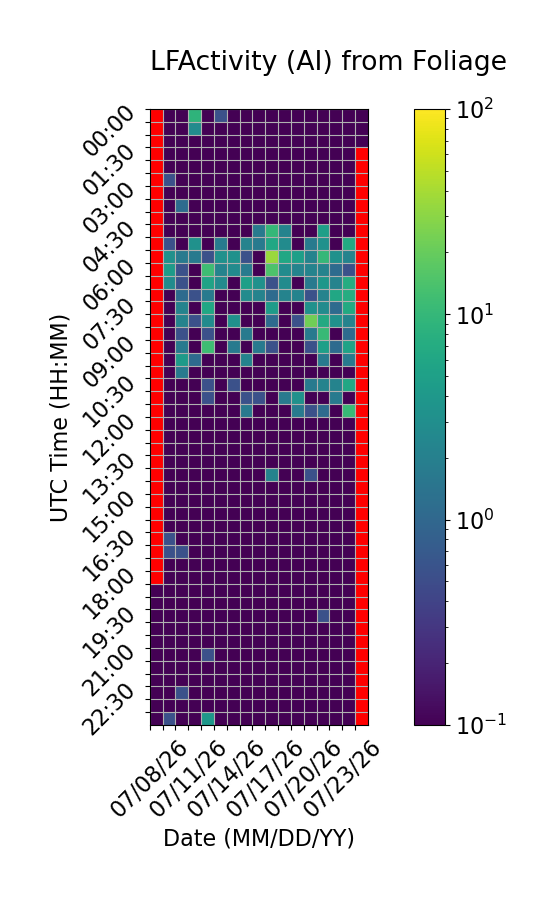

Source data for this figure (header and first rows):
Time (UTC), 07/08/26, 07/09/26, 07/10/26, 07/11/26, 07/12/26, 07/13/26, 07/14/26, 07/15/26, 07/16/26, 07/17/26, 07/18/26, 07/19/26, 07/20/26, 07/21/26, 07/22/26, 07/23/26, 07/24/26
00:00, , 0.0, 0.0, 8.889, 0.0, 0.5556, 0.0, 0.0, 0.0, 0.0, 0.0, 0.0, 0.0, 0.0, 0.0, 0.0, 0.0
00:30, , 0.0, 0.0, 2.778, 0.0, 0.0, 0.0, 0.0, 0.0, 0.0, 0.0, 0.0, 0.0, 0.0, 0.0, 0.0, 0.0
01:00, , 0.0, 0.0, 0.0, 0.0, 0.0, 0.0, 0.0, 0.0, 0.0, 0.0, 0.0, 0.0, 0.0, 0.0, 0.0, 0.0
01:30, , 0.0, 0.0, 0.0, 0.0, 0.0, 0.0, 0.0, 0.0, 0.0, 0.0, 0.0, 0.0, 0.0, 0.0, 0.0, 
02:00, , 0.0, 0.0, 0.0, 0.0, 0.0, 0.0, 0.0, 0.0, 0.0, 0.0, 0.0, 0.0, 0.0, 0.0, 0.0, 
02:30, , 0.5556, 0.0, 0.0, 0.0, 0.0, 0.0, 0.0, 0.0, 0.0, 0.0, 0.0, 0.0, 0.0, 0.0, 0.0, 
03:00, , 0.0, 0.0, 0.0, 0.0, 0.0, 0.0, 0.0, 0.0, 0.0, 0.0, 0.0, 0.0, 0.0, 0.0, 0.0, 
03:30, , 0.0, 1.111, 0.0, 0.0, 0.0, 0.0, 0.0, 0.0, 0.0, 0.0, 0.0, 0.0, 0.0, 0.0, 0.0, 
04:00, , 0.0, 0.0, 0.0, 0.0, 0.0, 0.0, 0.0, 0.0, 0.0, 0.0, 0.0, 0.0, 0.0, 0.0, 0.0, 
04:30, , 0.0, 0.0, 0.0, 0.0, 0.0, 0.0, 0.0, 1.667, 10.0, 2.222, 0.0, 0.0, 5.0, 0.0, 0.0, 
05:00, , 0.5556, 0.0, 3.333, 0.0, 1.667, 0.0, 2.222, 1.667, 6.111, 2.778, 0.0, 1.667, 3.333, 0.0, 6.667, 
05:30, , 3.333, 1.667, 1.667, 0.5556, 3.333, 3.333, 0.5556, 0.0, 35.0, 6.111, 5.0, 2.222, 10.0, 3.333, 2.222, 
06:00, , 4.444, 0.5556, 0.0, 11.67, 2.222, 2.778, 1.667, 0.0, 14.44, 2.778, 2.222, 2.222, 2.222, 1.111, 0.5556, 
06:30, , 2.778, 0.5556, 0.0, 5.556, 2.778, 0.0, 5.0, 3.333, 0.5556, 2.778, 0.0, 1.667, 3.889, 2.222, 7.222, 
07:00, , 0.0, 1.111, 0.5556, 1.667, 0.0, 0.0, 2.778, 2.222, 1.111, 2.222, 2.222, 0.5556, 2.222, 6.111, 7.222, 
07:30, , 0.0, 2.222, 0.0, 6.111, 0.0, 0.0, 0.0, 0.0, 4.444, 0.0, 0.0, 3.333, 2.778, 1.111, 6.667, 
08:00, , 0.0, 2.222, 0.5556, 2.778, 0.0, 3.333, 0.0, 0.0, 1.111, 0.0, 0.5556, 22.22, 6.667, 3.333, 2.222, 
08:30, , 0.0, 0.5556, 0.0, 0.5556, 0.0, 0.0, 1.667, 0.0, 0.0, 0.0, 0.0, 1.667, 10.56, 0.0, 1.111, 
09:00, , 0.0, 1.667, 0.0, 11.67, 0.0, 1.667, 0.0, 1.667, 0.5556, 0.0, 0.0, 0.5556, 5.0, 1.111, 5.556, 
09:30, , 0.0, 4.444, 1.111, 0.0, 0.0, 0.0, 2.222, 0.0, 0.0, 0.0, 0.0, 0.0, 1.667, 0.0, 1.667, 
10:00, , 0.0, 1.667, 0.0, 0.0, 0.0, 0.0, 0.0, 0.0, 0.0, 0.0, 0.0, 0.0, 0.0, 0.0, 0.0, 
10:30, , 0.0, 0.0, 0.0, 0.5556, 0.0, 0.5556, 0.0, 0.0, 0.0, 0.0, 0.0, 1.667, 2.222, 2.222, 6.111, 
11:00, , 0.0, 0.0, 0.0, 0.5556, 0.0, 0.0, 0.5556, 0.5556, 0.0, 1.667, 3.333, 0.0, 0.0, 1.667, 0.0, 
11:30, , 0.0, 0.0, 0.0, 0.0, 0.0, 0.0, 1.667, 0.0, 0.0, 0.0, 1.667, 0.5556, 1.111, 0.0, 10.56, 
12:00, , 0.0, 0.0, 0.0, 0.0, 0.0, 0.0, 0.0, 0.0, 0.0, 0.0, 0.0, 0.0, 0.0, 0.0, 0.0, 
12:30, , 0.0, 0.0, 0.0, 0.0, 0.0, 0.0, 0.0, 0.0, 0.0, 0.0, 0.0, 0.0, 0.0, 0.0, 0.0, 
13:00, , 0.0, 0.0, 0.0, 0.0, 0.0, 0.0, 0.0, 0.0, 0.0, 0.0, 0.0, 0.0, 0.0, 0.0, 0.0, 
13:30, , 0.0, 0.0, 0.0, 0.0, 0.0, 0.0, 0.0, 0.0, 0.0, 0.0, 0.0, 0.0, 0.0, 0.0, 0.0, 
14:00, , 0.0, 0.0, 0.0, 0.0, 0.0, 0.0, 0.0, 0.0, 2.222, 0.0, 0.0, 0.5556, 0.0, 0.0, 0.0, 
14:30, , 0.0, 0.0, 0.0, 0.0, 0.0, 0.0, 0.0, 0.0, 0.0, 0.0, 0.0, 0.0, 0.0, 0.0, 0.0, 
15:00, , 0.0, 0.0, 0.0, 0.0, 0.0, 0.0, 0.0, 0.0, 0.0, 0.0, 0.0, 0.0, 0.0, 0.0, 0.0, 
15:30, , 0.0, 0.0, 0.0, 0.0, 0.0, 0.0, 0.0, 0.0, 0.0, 0.0, 0.0, 0.0, 0.0, 0.0, 0.0, 
16:00, , 0.0, 0.0, 0.0, 0.0, 0.0, 0.0, 0.0, 0.0, 0.0, 0.0, 0.0, 0.0, 0.0, 0.0, 0.0, 
16:30, , 0.5556, 0.0, 0.0, 0.0, 0.0, 0.0, 0.0, 0.0, 0.0, 0.0, 0.0, 0.0, 0.0, 0.0, 0.0, 
17:00, , 0.5556, 0.5556, 0.0, 0.0, 0.0, 0.0, 0.0, 0.0, 0.0, 0.0, 0.0, 0.0, 0.0, 0.0, 0.0, 
17:30, , 0.0, 0.0, 0.0, 0.0, 0.0, 0.0, 0.0, 0.0, 0.0, 0.0, 0.0, 0.0, 0.0, 0.0, 0.0, 
18:00, , 0.0, 0.0, 0.0, 0.0, 0.0, 0.0, 0.0, 0.0, 0.0, 0.0, 0.0, 0.0, 0.0, 0.0, 0.0, 
18:30, 0.0, 0.0, 0.0, 0.0, 0.0, 0.0, 0.0, 0.0, 0.0, 0.0, 0.0, 0.0, 0.0, 0.0, 0.0, 0.0, 
19:00, 0.0, 0.0, 0.0, 0.0, 0.0, 0.0, 0.0, 0.0, 0.0, 0.0, 0.0, 0.0, 0.0, 0.0, 0.0, 0.0, 
19:30, 0.0, 0.0, 0.0, 0.0, 0.0, 0.0, 0.0, 0.0, 0.0, 0.0, 0.0, 0.0, 0.0, 0.5556, 0.0, 0.0, 
20:00, 0.0, 0.0, 0.0, 0.0, 0.0, 0.0, 0.0, 0.0, 0.0, 0.0, 0.0, 0.0, 0.0, 0.0, 0.0, 0.0, 
20:30, 0.0, 0.0, 0.0, 0.0, 0.0, 0.0, 0.0, 0.0, 0.0, 0.0, 0.0, 0.0, 0.0, 0.0, 0.0, 0.0, 
21:00, 0.0, 0.0, 0.0, 0.0, 0.5556, 0.0, 0.0, 0.0, 0.0, 0.0, 0.0, 0.0, 0.0, 0.0, 0.0, 0.0, 
21:30, 0.0, 0.0, 0.0, 0.0, 0.0, 0.0, 0.0, 0.0, 0.0, 0.0, 0.0, 0.0, 0.0, 0.0, 0.0, 0.0, 
22:00, 0.0, 0.0, 0.0, 0.0, 0.0, 0.0, 0.0, 0.0, 0.0, 0.0, 0.0, 0.0, 0.0, 0.0, 0.0, 0.0, 
22:30, 0.0, 0.0, 0.5556, 0.0, 0.0, 0.0, 0.0, 0.0, 0.0, 0.0, 0.0, 0.0, 0.0, 0.0, 0.0, 0.0, 
23:00, 0.0, 0.0, 0.0, 0.0, 0.0, 0.0, 0.0, 0.0, 0.0, 0.0, 0.0, 0.0, 0.0, 0.0, 0.0, 0.0, 
23:30, 0.0, 0.5556, 0.0, 0.0, 3.889, 0.0, 0.0, 0.0, 0.0, 0.0, 0.0, 0.0, 0.0, 0.0, 0.0, 0.0, 
